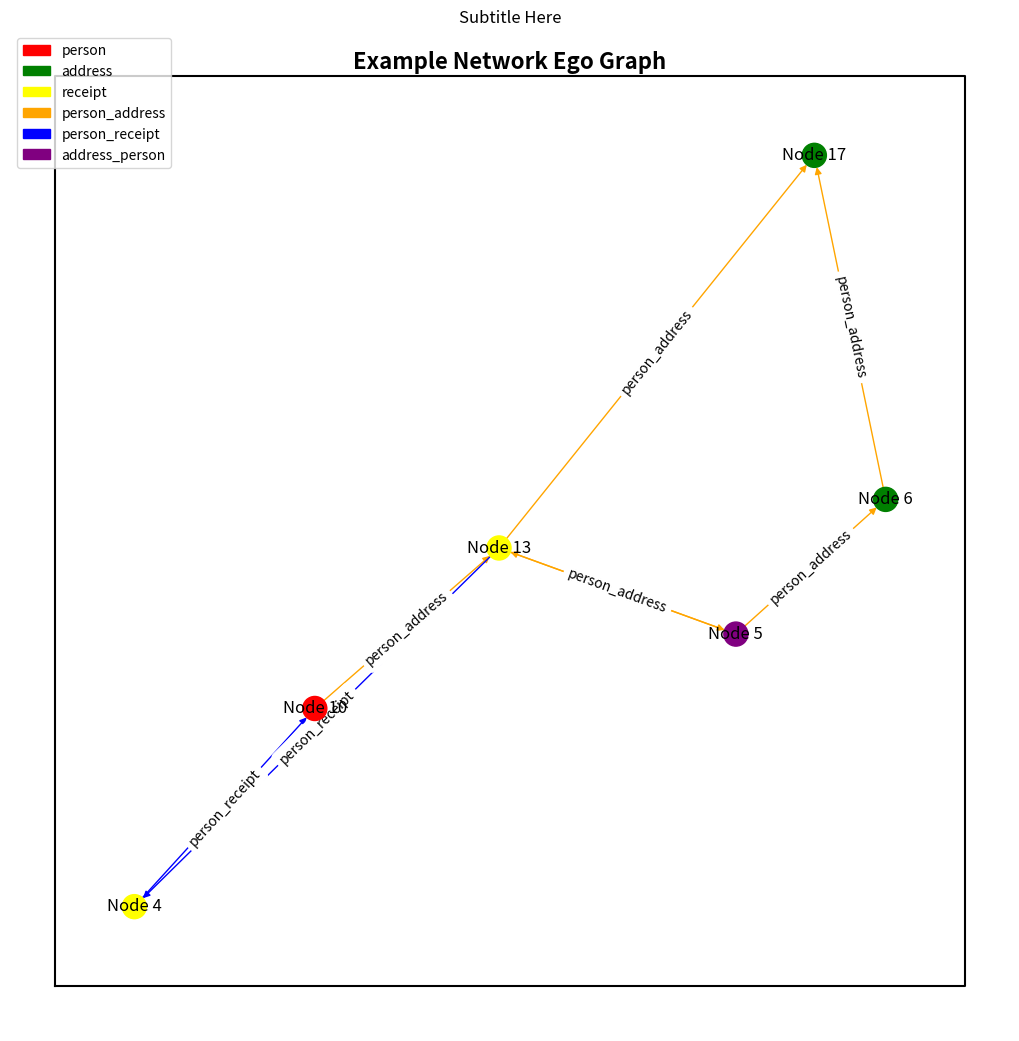

Generate this figure with matplotlib:
import pandas as pd
import networkx as nx
import matplotlib.pyplot as plt
import matplotlib.patches as mpatches
import random
import numpy as np
import scipy

# Hardcoded edges and nodes data
edges_data = pd.DataFrame({
    'src': ['A', 'A','B'],
    'dst': ['B', 'C', 'D'],
    'edge_type': ['person_address', 'person_receipt','address_person']
})

nodes_data = pd.DataFrame({
    'id': ['A','B','C','D'],
    'node_type': ['person', 'address', 'receipt','person'],
    'node_name': ['ERIC', '123 MAIN ST', 'R12345','DENISE']
})

node_count=25
# Generate a list of random node IDs
node_ids = list(range(1, node_count + 1))

# Generate a list of random node types
node_types = np.random.choice(['person', 'address', 'receipt'], node_count)

# Generate a list of random node names
node_names = ['Node ' + str(i) for i in range(1, node_count + 1)]

# Create a DataFrame for the nodes data
nodes_data = pd.DataFrame({
    'id': node_ids,
    'node_type': node_types,
    'node_name': node_names
})

# Generate a list of random source nodes for the edges
edge_src = random.choices(node_ids, k=node_count)

# Generate a list of random destination nodes for the edges
edge_dst = random.choices(node_ids, k=node_count)

# Generate a list of random edge types
edge_types = np.random.choice(['person_address', 'person_receipt'], node_count)

# Generate a list of 50 random source nodes for the edges
edge_src = random.choices(node_ids, k=50)

# Generate a list of 50 random destination nodes for the edges
edge_dst = random.choices(node_ids, k=50)

# Generate a list of 50 random edge types
edge_types = np.random.choice(['person_address', 'person_receipt'], 50)

# Create a DataFrame for the edges data
edges_data = pd.DataFrame({
    'src': edge_src,
    'dst': edge_dst,
    'edge_type': edge_types
})

#print((edges_data))

# Create a networkx graph
G = nx.DiGraph()

# Add nodes and edges to the graph
for _, row in nodes_data.iterrows():
    G.add_node(row['id'], node_type=row['node_type'], node_name=row['node_name'])

for _, row in edges_data.iterrows():
    G.add_edge(row['src'], row['dst'], edge_type=row['edge_type'])

# Choose a node for the ego graph
edges_array = edges_data.values
ego_node = edges_array[10,0] # r0eplace with the ID of the node you want to focus on

# Choose a radius for the ego graph
radius = 5  # replace with the desired radius

# Generate the ego graph
ego_G = nx.ego_graph(G, ego_node, radius=radius)

# Generate a layout for the ego graph
ego_pos = nx.spring_layout(ego_G)

# Create a node color map for the ego graph
color_map = {'person': 'red', 'address': 'green', 'receipt': 'yellow'}
ego_node_colors = [color_map[ego_G.nodes[node]['node_type']] for node in ego_G.nodes]

# Set the color of the ego node to purple
ego_node_colors[list(ego_G.nodes).index(ego_node)] = 'purple'

# Create a node size list
ego_node_size = [25000 / len(ego_G.nodes) for _ in ego_G.nodes]
# Create a node size dictionary
ego_node_size_dict = {node: size for node, size in zip(ego_G.nodes, ego_node_size)}
#print(ego_node_size)
print(ego_node_size_dict)

# Create a node labels dictionary for the ego graph
#ego_labels = {node: ego_G.nodes[node]['node_name'] for node in ego_G.nodes}
ego_node_labels = {node: ego_G.nodes[node]['node_name'] if size >= 250 else '' for node,size in zip(ego_G.nodes, ego_node_size)}

# Create an edge color map for the ego graph
edge_color_map = {'person_address': 'orange', 'person_receipt': 'blue', 'address_person': 'purple'}
ego_edge_colors = [edge_color_map[ego_G.edges[edge]['edge_type']] for edge in ego_G.edges]


# Create an edge labels dictionary
# edge_labels = {(u, v): G.edges[u, v]['edge_type'] for u, v in G.edges}
ego_edge_labels = {(u, v): ego_G.edges[u, v]['edge_type'] if ego_node_size_dict[u] >= 1000 and ego_node_size_dict[v] >= 1000 else '' for u, v in ego_G.edges}

# Set the figure size
plt.figure(figsize=(10, 10), dpi=80)

# Adjust the top of the subplot parameters
plt.subplots_adjust(top=2.0)

# Plot the ego graph
nx.draw(ego_G, ego_pos, node_color=ego_node_colors, edge_color=ego_edge_colors, with_labels=True, labels=ego_node_labels)
nx.draw_networkx_edge_labels(ego_G, ego_pos, edge_labels=ego_edge_labels)

# Create a legend
node_legend_handles = [mpatches.Patch(color=color, label=node_type) for node_type, color in color_map.items()]
edge_legend_handles = [mpatches.Patch(color=color, label=edge_type) for edge_type, color in edge_color_map.items()]

plt.legend(handles=node_legend_handles + edge_legend_handles, loc='upper left')

# Add a title (acting as subtitle)
plt.title('Subtitle Here') ## THIS IS NOT WORKING

# Add a suptitle (acting as main title)
plt.suptitle('Example Network Ego Graph', weight='bold', fontsize='16')
# Get the current axes
ax = plt.gca()

# Get the range of the axes
xlim = ax.get_xlim()
ylim = ax.get_ylim()

# Add a border
plt.plot([xlim[0], xlim[0], xlim[1], xlim[1], xlim[0]], [ylim[0], ylim[1], ylim[1], ylim[0], ylim[0]], color='black')

# Plot the graph
plt.show()
